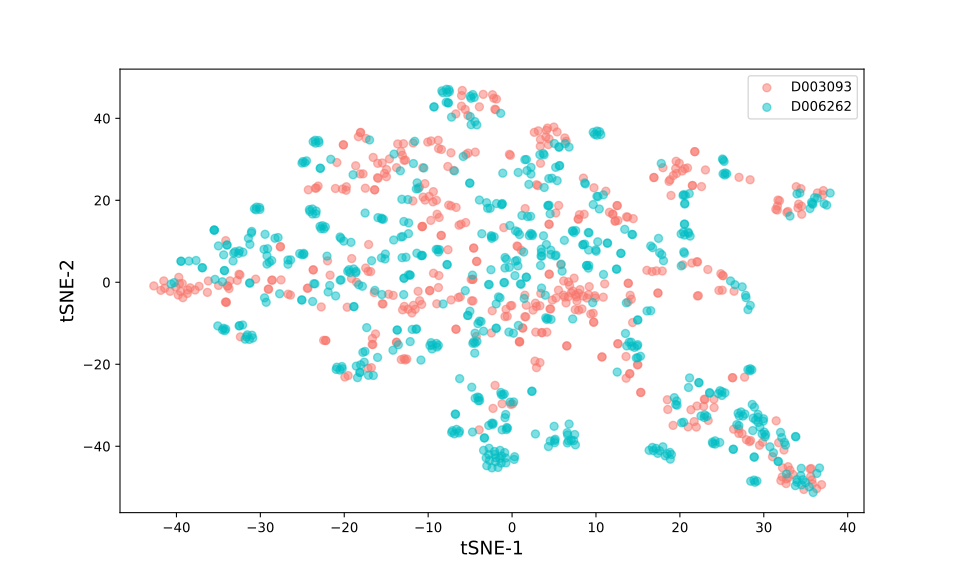

Values plotted in this chart, from the file beside it:
, 0, 1
0, -34.37, 6.698
1, -40.63, -0.4214
2, -40.27, -0.07589
3, 0.4052, 12.55
4, 0.6784, 12.3
5, 0.8834, 11.64
6, 18.26, -42.33
7, 19, -42.02
8, 18.48, -41.85
9, 18.81, -41.49
10, 14.81, -18.46
11, 14.98, -18.38
12, 15.3, -18.04
13, 4.614, 7.839
14, 4.619, 6.787
15, 1.387, 7.376
16, -9.648, -14.73
17, -9.012, -14.92
18, -9.538, -16.27
19, -8.782, -15.36
20, -8.944, -15.81
21, -9.495, -15.32
22, -9.792, -15.42
23, 5.236, 6.635
24, 5.137, 6.423
25, 3.394, 4.112
26, 3.823, 31.1
27, 3.715, 31.4
28, 3.313, 31.13
29, 36.39, 20.52
30, 36.05, 20.66
31, 20.54, 7.08
32, 20.46, 7.424
33, -4.985, 40.41
34, -13.24, 11.04
35, 28.86, -42.67
36, 28.86, -42.58
37, 6.231, 10.23
38, -6.245, -23.5
39, -0.7612, -42.85
40, 34.41, -47.15
41, 16.53, 8.862
42, 16.75, 8.438
43, 35.88, -51.27
44, 33.94, -48.13
45, 17.59, 7.222
46, 17.84, 6.738
47, 37.19, 19.18
48, 37.5, 18.82
49, 20.54, 14.16
50, 20.56, 14.21
51, 14.36, 11.63
52, 14.29, 11.69
53, 1.71, 29.95
54, 1.523, 29.91
55, -12.34, 11.87
56, -3.891, 20.06
57, -29.44, 11.71
58, -31.42, 10.72
59, -19.2, 9.748
... 990 more rows
